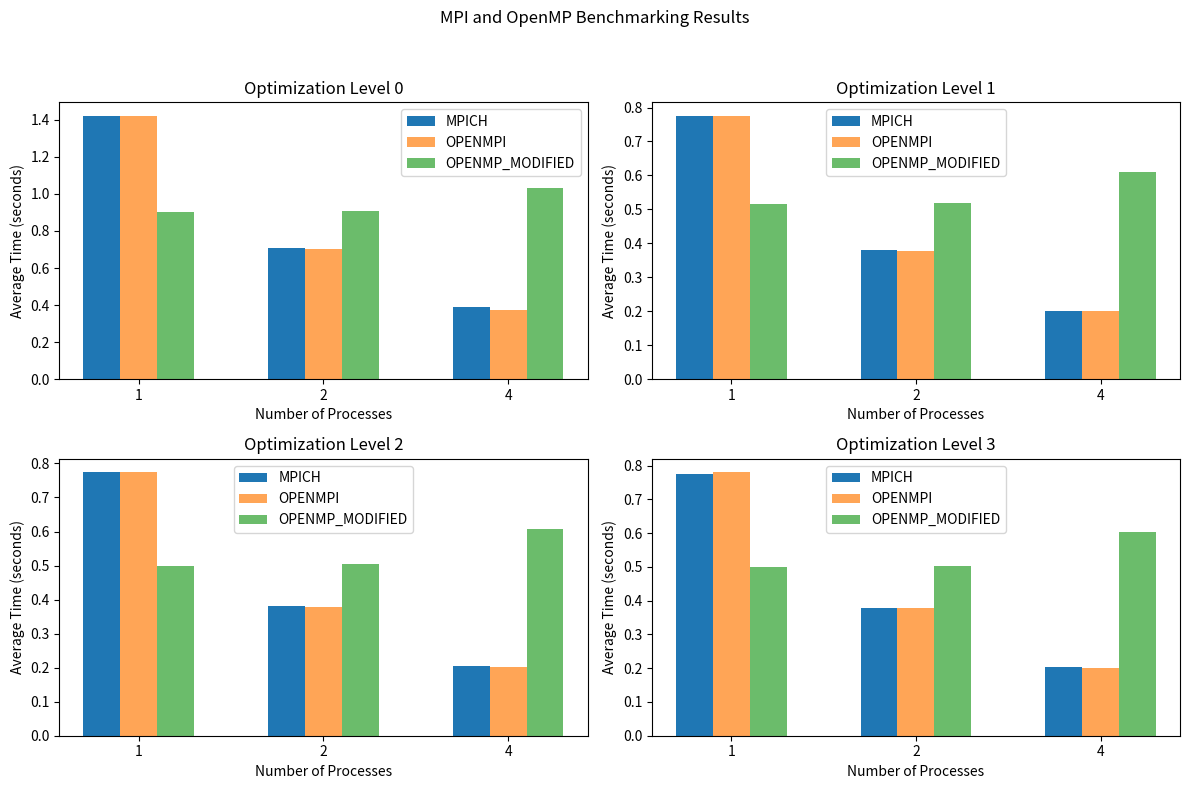

Python code for this plot:
import matplotlib.pyplot as plt
import numpy as np


# Data for Optimization Level 0
sizes_0 = [1, 2, 4]
openmpi_times_0 = [1.42311, 0.705056, 0.374437]
mpich_times_0 = [1.42259, 0.705503, 0.388059]
openmp_modified_0 = [0.905047, 0.909127, 1.03388]

# Data for Optimization Level 1
sizes_1 = [1, 2, 4]
openmpi_times_1 = [0.776446, 0.377494, 0.201744]
mpich_times_1 = [0.775509, 0.379565, 0.202198]
openmp_modified_1 = [0.516208, 0.519263, 0.611565]

# Data for Optimization Level 2
sizes_2 = [1, 2, 4]
openmpi_times_2 = [0.774762, 0.377682, 0.202091]
mpich_times_2 = [0.774625, 0.379737, 0.203659]
openmp_modified_2 = [0.500066, 0.504099, 0.608584]

# Data for Optimization Level 3
sizes_3 = [1, 2, 4]
openmpi_times_3 = [0.781223, 0.379412, 0.201513]
mpich_times_3 = [0.773906, 0.377125, 0.204272]
openmp_modified_3 = [0.500568, 0.502826, 0.603105]


# Create a 2x2 grid of subplots
fig, axes = plt.subplots(2, 2, figsize=(12, 8))
fig.suptitle('MPI and OpenMP Benchmarking Results')

# Subplot 1: Optimization Level 0
ax = axes[0, 0]
bar_width = 0.2
bar_positions = np.arange(len(sizes_0))
ax.bar(bar_positions - bar_width, mpich_times_0, bar_width, label='MPICH')
ax.bar(bar_positions, openmpi_times_0, bar_width, label='OPENMPI', alpha=0.7)
ax.bar(bar_positions + bar_width, openmp_modified_0, bar_width, label='OPENMP_MODIFIED', alpha=0.7)
ax.set_title('Optimization Level 0')
ax.set_xlabel('Number of Processes')
ax.set_ylabel('Average Time (seconds)')
ax.set_xticks(bar_positions)
ax.set_xticklabels(sizes_0)
ax.legend()

# Subplot 2: Optimization Level 1
ax = axes[0, 1]
bar_positions = np.arange(len(sizes_1))
ax.bar(bar_positions - bar_width, mpich_times_1, bar_width, label='MPICH')
ax.bar(bar_positions, openmpi_times_1, bar_width, label='OPENMPI', alpha=0.7)
ax.bar(bar_positions + bar_width, openmp_modified_1, bar_width, label='OPENMP_MODIFIED', alpha=0.7)
ax.set_title('Optimization Level 1')
ax.set_xlabel('Number of Processes')
ax.set_ylabel('Average Time (seconds)')
ax.set_xticks(bar_positions)
ax.set_xticklabels(sizes_1)
ax.legend()

# Subplot 3: Optimization Level 2
ax = axes[1, 0]
bar_positions = np.arange(len(sizes_2))
ax.bar(bar_positions - bar_width, mpich_times_2, bar_width, label='MPICH')
ax.bar(bar_positions, openmpi_times_2, bar_width, label='OPENMPI', alpha=0.7)
ax.bar(bar_positions + bar_width, openmp_modified_2, bar_width, label='OPENMP_MODIFIED', alpha=0.7)
ax.set_title('Optimization Level 2')
ax.set_xlabel('Number of Processes')
ax.set_ylabel('Average Time (seconds)')
ax.set_xticks(bar_positions)
ax.set_xticklabels(sizes_2)
ax.legend()

# Subplot 4: Optimization Level 3
ax = axes[1, 1]
bar_positions = np.arange(len(sizes_3))
ax.bar(bar_positions - bar_width, mpich_times_3, bar_width, label='MPICH')
ax.bar(bar_positions, openmpi_times_3, bar_width, label='OPENMPI', alpha=0.7)
ax.bar(bar_positions + bar_width, openmp_modified_3, bar_width, label='OPENMP_MODIFIED', alpha=0.7)
ax.set_title('Optimization Level 3')
ax.set_xlabel('Number of Processes')
ax.set_ylabel('Average Time (seconds)')
ax.set_xticks(bar_positions)
ax.set_xticklabels(sizes_3)
ax.legend()

# Adjust subplot spacing
plt.tight_layout(rect=[0, 0, 1, 0.95])

# Save the combined plot
plt.savefig('combined_plot.png')

# Show the plot
